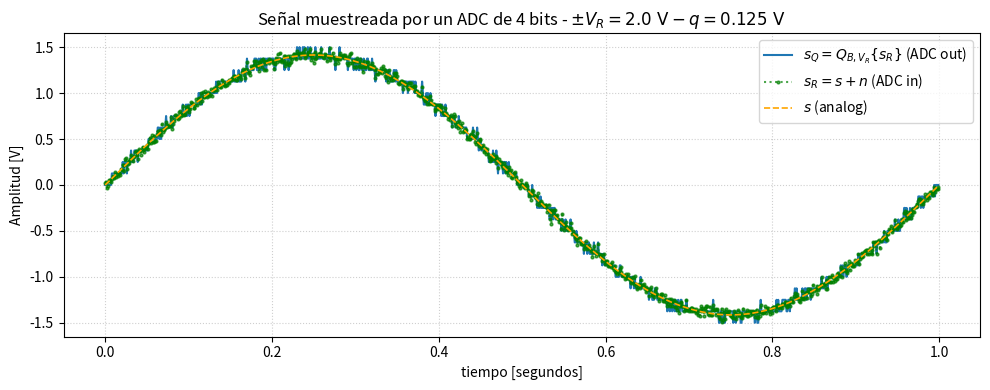
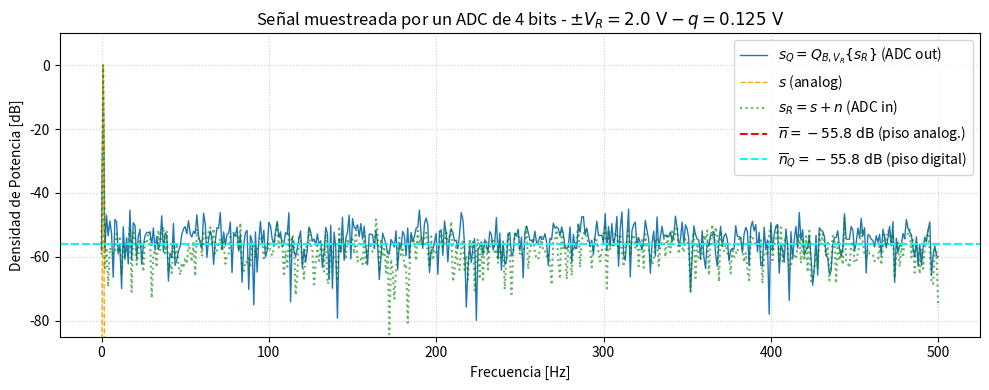
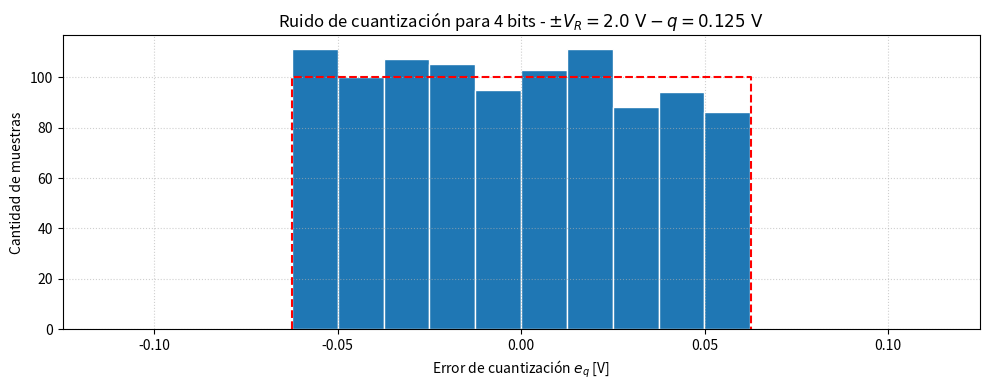

These charts were generated, in order, by the following Python code:
import numpy as np
import matplotlib.pyplot as plt

def simular(bits_adc, escala_ruido):
    frecuencia_muestreo = 1000.0  # Frecuencia fs (1000 Hz)
    cant_muestras = 1000          # Muestras N
    v_rango = 2.0                 # Rango V_R (+/- 2.0 V)

    tiempo = np.arange(cant_muestras) / frecuencia_muestreo

    # Paso de cuantización (q = V_R / 2^B)
    paso_cuantizacion = v_rango / (2**bits_adc)

    # GENERACIÓN DE SEÑALES
    frec_fundamental = frecuencia_muestreo / cant_muestras
    senoidal_pura = np.sqrt(2) * np.sin(2 * np.pi * frec_fundamental * tiempo)

    # Potencias teóricas de ruido
    potencia_cuantizacion = (paso_cuantizacion**2) / 12
    potencia_ruido_analogico = escala_ruido * potencia_cuantizacion

    # Ruido analógico n(t)
    ruido_analogico = np.random.normal(0, np.sqrt(potencia_ruido_analogico), cant_muestras)

    # Señal s_R(t) = s(t) + n(t)
    senal_contaminada = senoidal_pura + ruido_analogico

    # CUANTIZACIÓN (ADC) Y ERROR
    senal_cuantizada = paso_cuantizacion * np.round(senal_contaminada / paso_cuantizacion)
    senal_cuantizada = np.clip(senal_cuantizada, -v_rango, v_rango - paso_cuantizacion)
    error_cuantizacion = senal_cuantizada - senal_contaminada

    # ANÁLISIS ESPECTRAL (PSD) Y PISOS DE RUIDO
    fft_pura = np.fft.rfft(senoidal_pura) / cant_muestras
    fft_contaminada = np.fft.rfft(senal_contaminada) / cant_muestras
    fft_cuantizada = np.fft.rfft(senal_cuantizada) / cant_muestras

    psd_pura = np.abs(fft_pura)**2
    psd_contaminada = np.abs(fft_contaminada)**2
    psd_cuantizada = np.abs(fft_cuantizada)**2

    psd_pura[1:-1] *= 2
    psd_contaminada[1:-1] *= 2
    psd_cuantizada[1:-1] *= 2

    psd_pura_db = 10 * np.log10(psd_pura + 1e-12)
    psd_contaminada_db = 10 * np.log10(psd_contaminada + 1e-12)
    psd_cuantizada_db = 10 * np.log10(psd_cuantizada + 1e-12)

    frecuencias = np.fft.rfftfreq(cant_muestras, d=1/frecuencia_muestreo)

    piso_analogico_db = 10 * np.log10(potencia_ruido_analogico / (cant_muestras / 2))
    piso_digital_db = 10 * np.log10(potencia_cuantizacion / (cant_muestras / 2))

    # VISUALIZACIÓN
    # --- Gráfico 1: Dominio del Tiempo ---
    plt.figure(figsize=(10, 4))
    plt.plot(tiempo, senal_cuantizada, label=r"$s_Q = Q_{B, V_R}\{s_R\}$ (ADC out)", color="tab:blue", lw=1.5)
    plt.plot(tiempo, senal_contaminada, color="green", linestyle=":", marker="o", markersize=2, label=r"$s_R = s + n$ (ADC in)", alpha=0.7)
    plt.plot(tiempo, senoidal_pura, color="orange", linestyle="--", label=r"$s$ (analog)", lw=1.2)
    plt.title(rf"Señal muestreada por un ADC de {bits_adc} bits - $\pm V_R = {v_rango}\text{{ V}} - q = {paso_cuantizacion}\text{{ V}}$")
    plt.xlabel("tiempo [segundos]")
    plt.ylabel("Amplitud [V]")
    plt.grid(True, linestyle=":", alpha=0.6)
    plt.legend(loc="upper right")
    plt.tight_layout()
    plt.show()

    # --- Gráfico 2: Densidad Espectral de Potencia (PSD) ---
    plt.figure(figsize=(10, 4))
    plt.plot(frecuencias, psd_cuantizada_db, color="tab:blue", lw=1.0, label=r"$s_Q = Q_{B, V_R}\{s_R\}$ (ADC out)")
    plt.plot(frecuencias, psd_pura_db, color="orange", linestyle="--", lw=1.0, label=r"$s$ (analog)")
    plt.plot(frecuencias, psd_contaminada_db, color="green", linestyle=":", alpha=0.6, label=r"$s_R = s + n$ (ADC in)")
    plt.axhline(piso_analogico_db, color="red", linestyle="--", label=rf"$\overline{{n}} = {piso_analogico_db:.1f}\text{{ dB}}$ (piso analog.)")
    plt.axhline(piso_digital_db, color="cyan", linestyle="--", label=rf"$\overline{{n}}_Q = {piso_digital_db:.1f}\text{{ dB}}$ (piso digital)")
    plt.title(rf"Señal muestreada por un ADC de {bits_adc} bits - $\pm V_R = {v_rango}\text{{ V}} - q = {paso_cuantizacion}\text{{ V}}$")
    plt.xlabel("Frecuencia [Hz]")
    plt.ylabel("Densidad de Potencia [dB]")
    plt.ylim(-160 if bits_adc == 16 else -85, 10)  # Ajuste automático de escala si usás 16 bits
    plt.grid(True, linestyle=":", alpha=0.6)
    plt.legend(loc="upper right")
    plt.tight_layout()
    plt.show()

    # --- Gráfico 3: Histograma del Error ---
    plt.figure(figsize=(10, 4))
    plt.hist(error_cuantizacion, bins=10, color="tab:blue", edgecolor="white")
    plt.plot([-paso_cuantizacion/2, -paso_cuantizacion/2, paso_cuantizacion/2, paso_cuantizacion/2], [0, 100, 100, 0], 'r--', lw=1.5)
    plt.xlabel("Error de cuantización $e_q$ [V]") 
    plt.ylabel("Cantidad de muestras")
    plt.title(rf"Ruido de cuantización para {bits_adc} bits - $\pm V_R = {v_rango}\text{{ V}} - q = {paso_cuantizacion}\text{{ V}}$")
    plt.xlim(-paso_cuantizacion, paso_cuantizacion)
    plt.grid(True, linestyle=":", alpha=0.6)
    plt.tight_layout()
    plt.show()
    
simular(bits_adc=4, escala_ruido=1.0)
